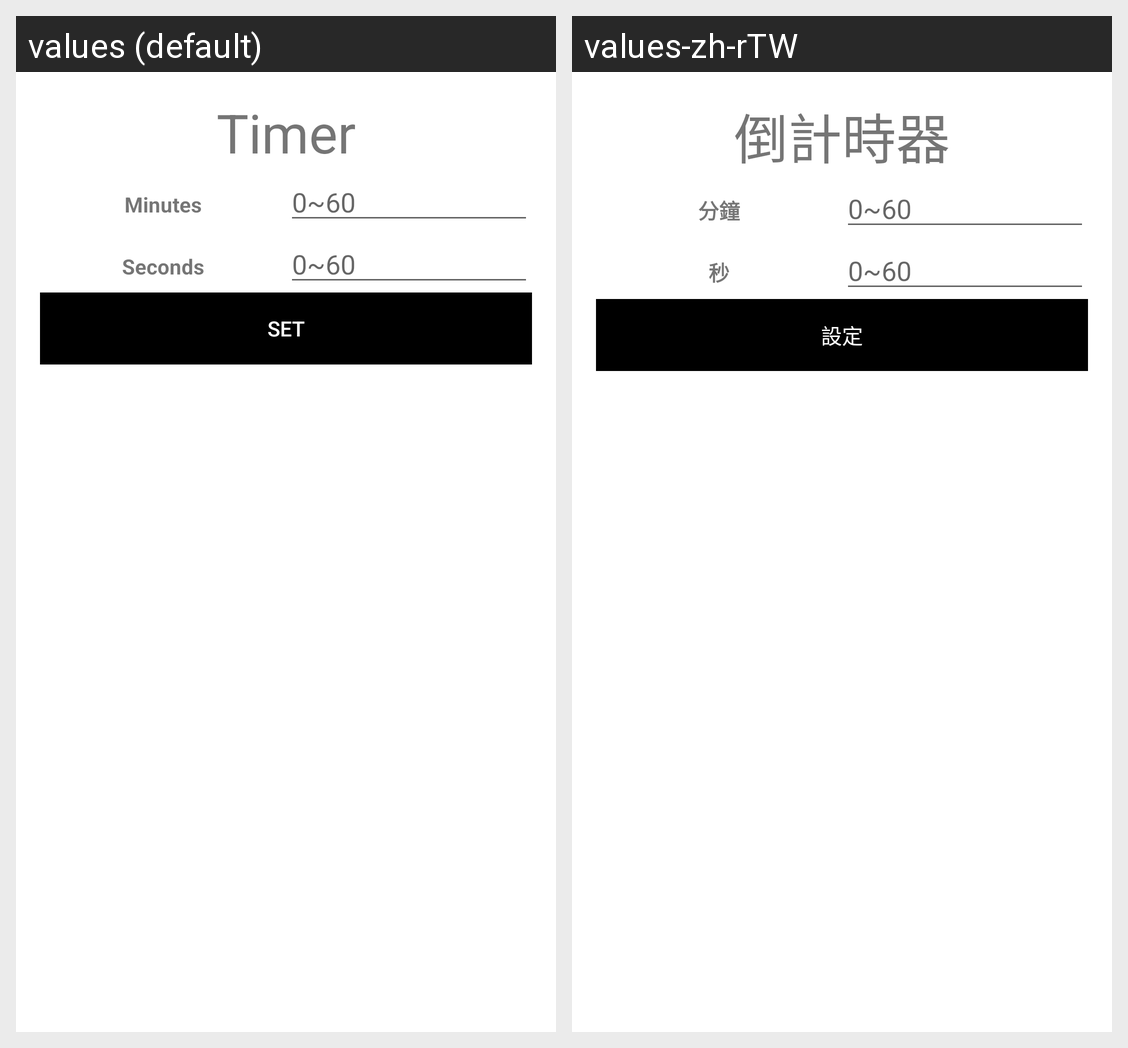

Here is an Android app screen in its default locale and in the app's own translations. Write out the translated-string differences for the strings that appear on this screen.
Android screen res/layout/activity_timer_add.xml rendered under 2 locales, left to right: values (default), values-zh-rTW. Device: Nexus 5 (rendered at 1080×1920; each locale shown at half size, 540×960, under a caption strip naming it); theme activity_styles.
Strings drawn on this screen, with the default value and each locale's value (text and hints the layout hard-codes, and strings that could not be matched under every locale, appear in the picture but are not listed):

toolbar_timer
  values: Timer
  values-zh-rTW: 倒計時器

addtimer_set
  values: Set
  values-zh-rTW: 設定
